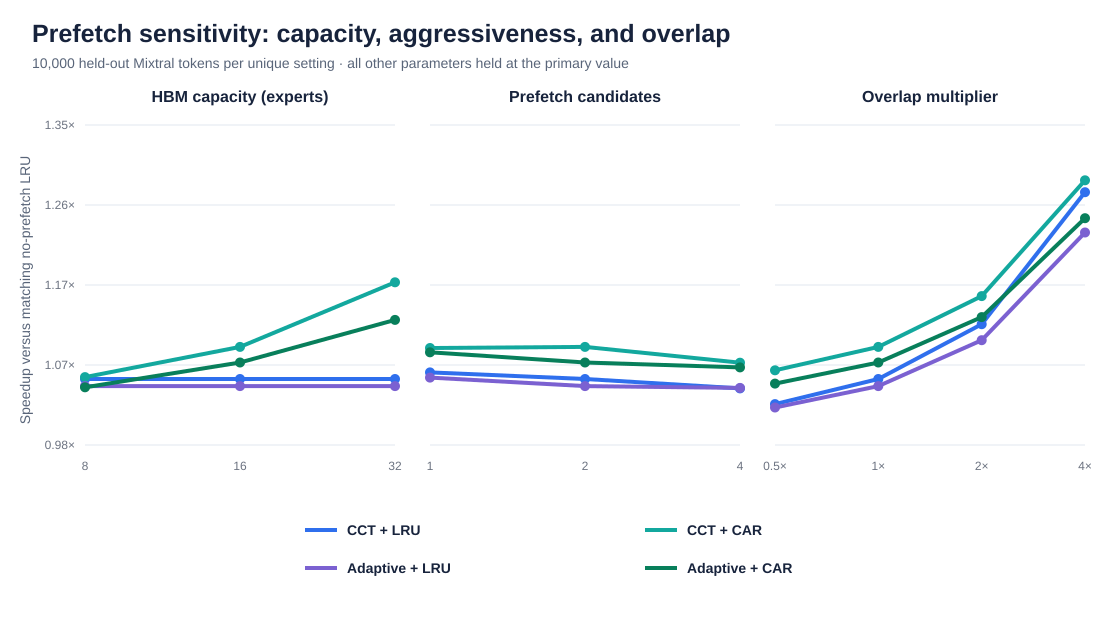

Data behind this chart, as committed beside it:
dimension, value, scenario, predictor, prediction_enabled, prefetch_enabled, eviction_policy, tokens, routing_batch_size, routing_tokens, hbm_capacity_experts, hbm_capacity_mib, prediction_precision, prediction_recall, prefetch_coverage, timely_prefetch_rate, late_prefetch_rate, unused_prefetch_traffic_rate, unused_prefetch_rate, hbm_hit_rate, exposed_stall_ms_per_token, expert_load_latency_ms_per_token, mean_token_latency_ms, normalized_latency_ms_per_sequence
hbm_capacity_experts, 8, baseline_lru, none, False, False, lru, 10000, 1, 10000, 8, 2688, 0.0, 0.0, 0.0, 0.0, 0.0, 0.0, 0.0, 0.0, 50.11, 50.11, 58.87, 58.87
hbm_capacity_experts, 8, prefetch_lru, cct, True, True, lru, 10000, 1, 10000, 8, 2688, 0.4209, 0.4209, 0.4209, 0.0, 1.0, 0.5791, 0.5791, 0.0, 46.94, 46.94, 55.7, 55.7
hbm_capacity_experts, 8, complete_car, cct, True, True, car, 10000, 1, 10000, 8, 2688, 0.4209, 0.4209, 0.4152, 0.0, 1.0, 0.6355, 0.6344, 0.01078, 46.83, 46.83, 55.58, 55.58
hbm_capacity_experts, 8, adaptive_prefetch_lru, adaptive_ht_cct, True, True, lru, 10000, 1, 10000, 8, 2688, 0.3623, 0.3623, 0.3623, 0.0, 1.0, 0.6377, 0.6377, 0.0, 47.39, 47.39, 56.14, 56.14
hbm_capacity_experts, 8, adaptive_complete_car, adaptive_ht_cct, True, True, car, 10000, 1, 10000, 8, 2688, 0.3623, 0.3623, 0.3596, 0.0, 1.0, 0.6647, 0.6646, 0.002597, 47.46, 47.46, 56.21, 56.21
hbm_capacity_experts, 16, baseline_lru, none, False, False, lru, 10000, 1, 10000, 16, 5377, 0.0, 0.0, 0.0, 0.0, 0.0, 0.0, 0.0, 0.0, 50.11, 50.11, 58.87, 58.87
hbm_capacity_experts, 16, prefetch_lru, cct, True, True, lru, 10000, 1, 10000, 16, 5377, 0.4209, 0.4209, 0.4209, 0.0, 1.0, 0.5791, 0.5791, 0.0, 46.94, 46.94, 55.7, 55.7
hbm_capacity_experts, 16, complete_car, cct, True, True, car, 10000, 1, 10000, 16, 5377, 0.4209, 0.4209, 0.3978, 0.0, 1.0, 0.6337, 0.6288, 0.04629, 45.04, 45.04, 53.79, 53.79
hbm_capacity_experts, 16, adaptive_prefetch_lru, adaptive_ht_cct, True, True, lru, 10000, 1, 10000, 16, 5377, 0.3623, 0.3623, 0.3623, 0.0, 1.0, 0.6377, 0.6377, 0.0, 47.39, 47.39, 56.14, 56.14
hbm_capacity_experts, 16, adaptive_complete_car, adaptive_ht_cct, True, True, car, 10000, 1, 10000, 16, 5377, 0.3623, 0.3623, 0.3303, 0.0, 1.0, 0.6588, 0.6581, 0.03201, 45.95, 45.95, 54.7, 54.7
hbm_capacity_experts, 32, baseline_lru, none, False, False, lru, 10000, 1, 10000, 32, 10753, 0.0, 0.0, 0.0, 0.0, 0.0, 0.0, 0.0, 0.0, 50.11, 50.11, 58.87, 58.87
hbm_capacity_experts, 32, prefetch_lru, cct, True, True, lru, 10000, 1, 10000, 32, 10753, 0.4209, 0.4209, 0.4209, 0.0, 1.0, 0.5791, 0.5791, 0.0, 46.94, 46.94, 55.7, 55.7
hbm_capacity_experts, 32, complete_car, cct, True, True, car, 10000, 1, 10000, 32, 10753, 0.4209, 0.4209, 0.3702, 0.0, 1.0, 0.6183, 0.6066, 0.1134, 41.58, 41.58, 50.33, 50.33
hbm_capacity_experts, 32, adaptive_prefetch_lru, adaptive_ht_cct, True, True, lru, 10000, 1, 10000, 32, 10753, 0.3623, 0.3623, 0.3623, 0.0, 1.0, 0.6377, 0.6377, 0.0, 47.39, 47.39, 56.14, 56.14
hbm_capacity_experts, 32, adaptive_complete_car, adaptive_ht_cct, True, True, car, 10000, 1, 10000, 32, 10753, 0.3623, 0.3623, 0.2902, 0.0, 1.0, 0.6365, 0.6358, 0.07807, 43.54, 43.54, 52.29, 52.29
candidate_budget, 1, baseline_lru, none, False, False, lru, 10000, 1, 10000, 16, 5377, 0.0, 0.0, 0.0, 0.0, 0.0, 0.0, 0.0, 0.0, 50.11, 50.11, 58.87, 58.87
candidate_budget, 1, prefetch_lru, cct, True, True, lru, 10000, 1, 10000, 16, 5377, 0.474, 0.237, 0.237, 0.0, 1.0, 0.526, 0.526, 0.0, 46.54, 46.54, 55.3, 55.3
candidate_budget, 1, complete_car, cct, True, True, car, 10000, 1, 10000, 16, 5377, 0.474, 0.237, 0.2214, 0.0, 1.0, 0.6757, 0.6736, 0.05398, 45.1, 45.1, 53.85, 53.85
candidate_budget, 1, adaptive_prefetch_lru, adaptive_ht_cct, True, True, lru, 10000, 1, 10000, 16, 5377, 0.4321, 0.216, 0.216, 0.0, 1.0, 0.5679, 0.5679, 0.0, 46.86, 46.86, 55.61, 55.61
candidate_budget, 1, adaptive_complete_car, adaptive_ht_cct, True, True, car, 10000, 1, 10000, 16, 5377, 0.4321, 0.216, 0.1876, 0.0, 1.0, 0.596, 0.596, 0.04188, 45.35, 45.35, 54.1, 54.1
candidate_budget, 2, baseline_lru, none, False, False, lru, 10000, 1, 10000, 16, 5377, 0.0, 0.0, 0.0, 0.0, 0.0, 0.0, 0.0, 0.0, 50.11, 50.11, 58.87, 58.87
candidate_budget, 2, prefetch_lru, cct, True, True, lru, 10000, 1, 10000, 16, 5377, 0.4209, 0.4209, 0.4209, 0.0, 1.0, 0.5791, 0.5791, 0.0, 46.94, 46.94, 55.7, 55.7
candidate_budget, 2, complete_car, cct, True, True, car, 10000, 1, 10000, 16, 5377, 0.4209, 0.4209, 0.3978, 0.0, 1.0, 0.6337, 0.6288, 0.04629, 45.04, 45.04, 53.79, 53.79
candidate_budget, 2, adaptive_prefetch_lru, adaptive_ht_cct, True, True, lru, 10000, 1, 10000, 16, 5377, 0.3623, 0.3623, 0.3623, 0.0, 1.0, 0.6377, 0.6377, 0.0, 47.39, 47.39, 56.14, 56.14
candidate_budget, 2, adaptive_complete_car, adaptive_ht_cct, True, True, car, 10000, 1, 10000, 16, 5377, 0.3623, 0.3623, 0.3303, 0.0, 1.0, 0.6588, 0.6581, 0.03201, 45.95, 45.95, 54.7, 54.7
candidate_budget, 4, baseline_lru, none, False, False, lru, 10000, 1, 10000, 16, 5377, 0.0, 0.0, 0.0, 0.0, 0.0, 0.0, 0.0, 0.0, 50.11, 50.11, 58.87, 58.87
candidate_budget, 4, prefetch_lru, cct, True, True, lru, 10000, 1, 10000, 16, 5377, 0.3434, 0.6868, 0.6868, 0.0, 1.0, 0.6566, 0.6566, 0.0, 47.53, 47.53, 56.28, 56.28
candidate_budget, 4, complete_car, cct, True, True, car, 10000, 1, 10000, 16, 5377, 0.3434, 0.6868, 0.6602, 0.0, 1.0, 0.67, 0.6671, 0.03332, 45.96, 45.96, 54.71, 54.71
candidate_budget, 4, adaptive_prefetch_lru, adaptive_ht_cct, True, True, lru, 10000, 1, 10000, 16, 5377, 0.3479, 0.6957, 0.6957, 0.0, 1.0, 0.6521, 0.6521, 0.0, 47.49, 47.49, 56.25, 56.25
candidate_budget, 4, adaptive_complete_car, adaptive_ht_cct, True, True, car, 10000, 1, 10000, 16, 5377, 0.3479, 0.6957, 0.6685, 0.0, 1.0, 0.6669, 0.6645, 0.02726, 46.24, 46.24, 54.99, 54.99
overlap_multiplier, 0.5, baseline_lru, none, False, False, lru, 10000, 1, 10000, 16, 5377, 0.0, 0.0, 0.0, 0.0, 0.0, 0.0, 0.0, 0.0, 50.11, 50.11, 58.87, 58.87
overlap_multiplier, 0.5, prefetch_lru, cct, True, True, lru, 10000, 1, 10000, 16, 5377, 0.4209, 0.4209, 0.4209, 0.0, 1.0, 0.5791, 0.5791, 0.0, 48.53, 48.53, 57.28, 57.28
overlap_multiplier, 0.5, complete_car, cct, True, True, car, 10000, 1, 10000, 16, 5377, 0.4209, 0.4209, 0.3978, 0.0, 1.0, 0.6337, 0.6288, 0.04629, 46.42, 46.42, 55.17, 55.17
overlap_multiplier, 0.5, adaptive_prefetch_lru, adaptive_ht_cct, True, True, lru, 10000, 1, 10000, 16, 5377, 0.3623, 0.3623, 0.3623, 0.0, 1.0, 0.6377, 0.6377, 0.0, 48.75, 48.75, 57.5, 57.5
overlap_multiplier, 0.5, adaptive_complete_car, adaptive_ht_cct, True, True, car, 10000, 1, 10000, 16, 5377, 0.3623, 0.3623, 0.3303, 0.0, 1.0, 0.6588, 0.6581, 0.03201, 47.23, 47.23, 55.98, 55.98
overlap_multiplier, 1.0, baseline_lru, none, False, False, lru, 10000, 1, 10000, 16, 5377, 0.0, 0.0, 0.0, 0.0, 0.0, 0.0, 0.0, 0.0, 50.11, 50.11, 58.87, 58.87
overlap_multiplier, 1.0, prefetch_lru, cct, True, True, lru, 10000, 1, 10000, 16, 5377, 0.4209, 0.4209, 0.4209, 0.0, 1.0, 0.5791, 0.5791, 0.0, 46.94, 46.94, 55.7, 55.7
overlap_multiplier, 1.0, complete_car, cct, True, True, car, 10000, 1, 10000, 16, 5377, 0.4209, 0.4209, 0.3978, 0.0, 1.0, 0.6337, 0.6288, 0.04629, 45.04, 45.04, 53.79, 53.79
overlap_multiplier, 1.0, adaptive_prefetch_lru, adaptive_ht_cct, True, True, lru, 10000, 1, 10000, 16, 5377, 0.3623, 0.3623, 0.3623, 0.0, 1.0, 0.6377, 0.6377, 0.0, 47.39, 47.39, 56.14, 56.14
overlap_multiplier, 1.0, adaptive_complete_car, adaptive_ht_cct, True, True, car, 10000, 1, 10000, 16, 5377, 0.3623, 0.3623, 0.3303, 0.0, 1.0, 0.6588, 0.6581, 0.03201, 45.95, 45.95, 54.7, 54.7
overlap_multiplier, 2.0, baseline_lru, none, False, False, lru, 10000, 1, 10000, 16, 5377, 0.0, 0.0, 0.0, 0.0, 0.0, 0.0, 0.0, 0.0, 50.11, 50.11, 58.87, 58.87
overlap_multiplier, 2.0, prefetch_lru, cct, True, True, lru, 10000, 1, 10000, 16, 5377, 0.4209, 0.4209, 0.4209, 0.0, 1.0, 0.5791, 0.5791, 0.0, 43.77, 43.77, 52.52, 52.52
overlap_multiplier, 2.0, complete_car, cct, True, True, car, 10000, 1, 10000, 16, 5377, 0.4209, 0.4209, 0.3978, 2.432468590749322e-05, 1, 0.6337, 0.6288, 0.0463, 42.28, 42.28, 51.03, 51.03
overlap_multiplier, 2.0, adaptive_prefetch_lru, adaptive_ht_cct, True, True, lru, 10000, 1, 10000, 16, 5377, 0.3623, 0.3623, 0.3623, 0.0, 1.0, 0.6377, 0.6377, 0.0, 44.66, 44.66, 53.41, 53.41
overlap_multiplier, 2.0, adaptive_complete_car, adaptive_ht_cct, True, True, car, 10000, 1, 10000, 16, 5377, 0.3623, 0.3623, 0.3303, 0.0, 1.0, 0.6588, 0.6581, 0.03201, 43.39, 43.39, 52.14, 52.14
overlap_multiplier, 4.0, baseline_lru, none, False, False, lru, 10000, 1, 10000, 16, 5377, 0.0, 0.0, 0.0, 0.0, 0.0, 0.0, 0.0, 0.0, 50.11, 50.11, 58.87, 58.87
overlap_multiplier, 4.0, prefetch_lru, cct, True, True, lru, 10000, 1, 10000, 16, 5377, 0.4209, 0.4209, 0.4209, 0.0, 1.0, 0.5791, 0.5791, 0.0, 37.43, 37.43, 46.18, 46.18
overlap_multiplier, 4.0, complete_car, cct, True, True, car, 10000, 1, 10000, 16, 5377, 0.4209, 0.4209, 0.3978, 0.04179, 0.9582, 0.6326, 0.6288, 0.0599, 36.93, 36.93, 45.68, 45.68
overlap_multiplier, 4.0, adaptive_prefetch_lru, adaptive_ht_cct, True, True, lru, 10000, 1, 10000, 16, 5377, 0.3623, 0.3623, 0.3623, 0.0, 1.0, 0.6377, 0.6377, 0.0, 39.2, 39.2, 47.95, 47.95
overlap_multiplier, 4.0, adaptive_complete_car, adaptive_ht_cct, True, True, car, 10000, 1, 10000, 16, 5377, 0.3623, 0.3623, 0.3303, 0.07953, 0.9205, 0.6585, 0.6581, 0.05643, 38.56, 38.56, 47.31, 47.31
